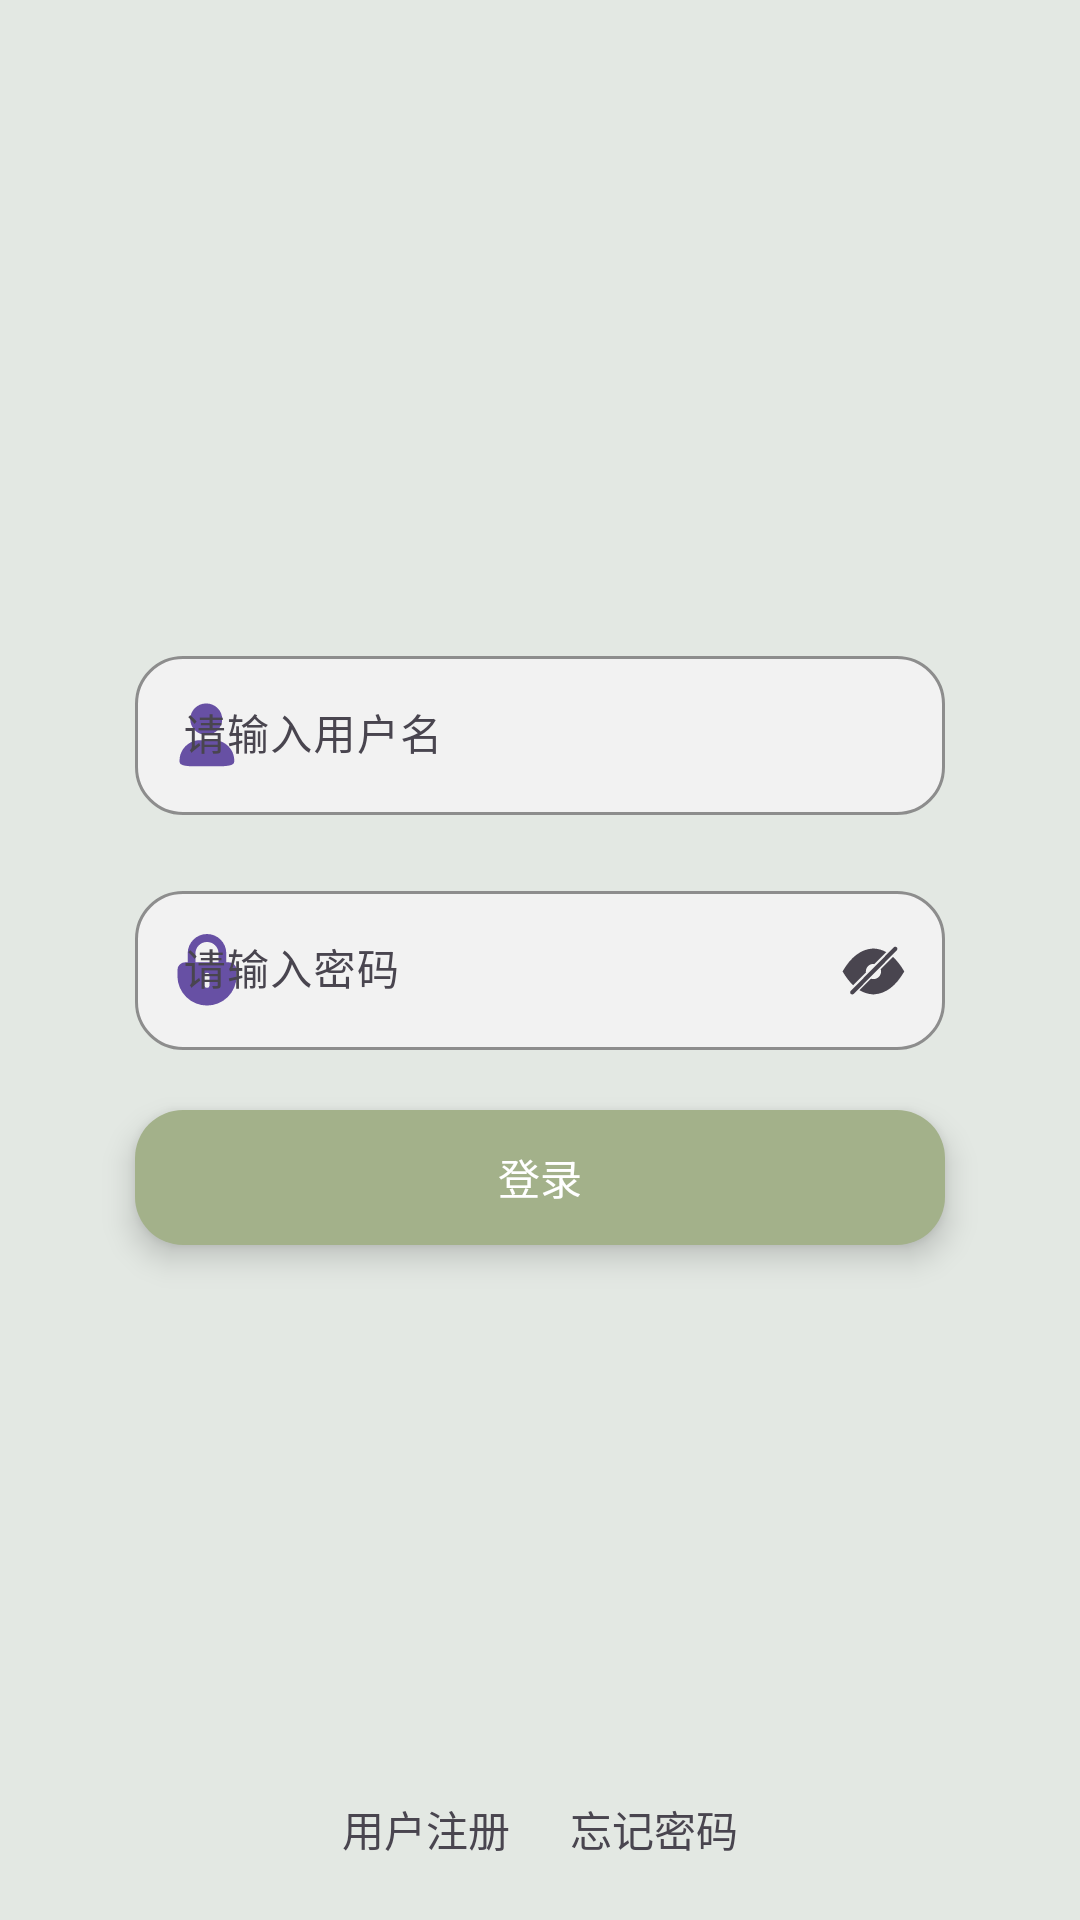

This screen was rendered from an Android layout file. Write that file and the resources it references.
<!-- AndroidManifest.xml: application theme Theme.MyApplication -->
<!-- res/layout/activity_login.xml -->
<?xml version="1.0" encoding="utf-8"?>
<LinearLayout xmlns:android="http://schemas.android.com/apk/res/android"
    xmlns:app="http://schemas.android.com/apk/res-auto"
    xmlns:tools="http://schemas.android.com/tools"
    android:layout_width="match_parent"
    android:layout_height="match_parent"
    android:background="@color/background_color"
    android:orientation="vertical">

    <androidx.constraintlayout.widget.ConstraintLayout
        android:layout_width="match_parent"
        android:layout_height="0dp"
        android:layout_weight="1">

    </androidx.constraintlayout.widget.ConstraintLayout>

    <androidx.constraintlayout.widget.ConstraintLayout
        android:layout_width="match_parent"
        android:layout_height="0dp"
        android:layout_weight="2">


        <com.google.android.material.textfield.TextInputLayout
            android:id="@+id/textlayout_username"
            style="@style/MorandiM3EditStyle"
            android:layout_width="match_parent"
            android:layout_height="wrap_content"
            android:layout_marginStart="45dp"
            android:layout_marginTop="20dp"
            android:layout_marginEnd="45dp"
            android:hint="@string/input_username"
            app:boxStrokeColor="@color/input_stroke"
            app:startIconDrawable="@drawable/ic_user"
            app:startIconTint="?attr/colorPrimary"
            tools:ignore="MissingConstraints">

            <com.google.android.material.textfield.TextInputEditText
                android:id="@+id/edit_user"
                android:layout_width="match_parent"
                android:layout_height="wrap_content"
                android:textColor="?android:attr/textColorPrimary"
                android:textSize="14sp" />
        </com.google.android.material.textfield.TextInputLayout>

        <com.google.android.material.textfield.TextInputLayout
            android:id="@+id/textlayout_pwd"
            style="@style/MorandiM3EditStyle"
            android:layout_width="match_parent"
            android:layout_height="wrap_content"
            android:layout_marginStart="45dp"
            android:layout_marginTop="20dp"
            android:layout_marginEnd="45dp"
            android:hint="@string/input_password"
            app:boxStrokeColor="@color/input_stroke"
            app:endIconDrawable="@drawable/ic_visibility_selector"
            app:endIconMode="password_toggle"
            app:layout_constraintTop_toBottomOf="@+id/textlayout_username"
            app:startIconDrawable="@drawable/ic_pwd"
            app:startIconTint="?attr/colorPrimary">

            <com.google.android.material.textfield.TextInputEditText
                android:id="@+id/edit_pwd"
                android:layout_width="match_parent"
                android:layout_height="wrap_content"
                android:inputType="textPassword"
                android:textColor="?android:attr/textColorPrimary"
                android:textSize="14sp" />
        </com.google.android.material.textfield.TextInputLayout>

        <com.google.android.material.button.MaterialButton
            android:id="@+id/btn_login"
            style="@style/AppButton.Primary"
            android:layout_width="match_parent"
            android:layout_height="@dimen/button_big_h"
            android:layout_marginStart="45dp"
            android:layout_marginTop="20dp"
            android:layout_marginEnd="45dp"
            android:text="@string/login"
            app:layout_constraintTop_toBottomOf="@+id/textlayout_pwd" />

        <LinearLayout
            android:layout_width="wrap_content"
            android:layout_height="wrap_content"
            android:layout_marginBottom="20dp"
            android:gravity="center"
            android:orientation="horizontal"
            app:layout_constraintBottom_toBottomOf="parent"
            app:layout_constraintEnd_toEndOf="parent"
            app:layout_constraintStart_toStartOf="parent">

            <TextView
                android:layout_width="wrap_content"
                android:layout_height="wrap_content"
                android:layout_marginEnd="10dp"
                android:text="用户注册"
                app:layout_constraintBottom_toBottomOf="parent" />

            <TextView
                android:layout_width="wrap_content"
                android:layout_height="wrap_content"
                android:layout_marginStart="10dp"
                android:text="忘记密码" />
        </LinearLayout>
    </androidx.constraintlayout.widget.ConstraintLayout>
</LinearLayout>
<!-- resources referenced by this layout -->
<resources>
  <color name="background_color">#E3E8E3</color>
  <color name="input_stroke">#E0E0E0</color>
  <dimen name="button_big_h">45dp</dimen>
  <!-- drawable ic_pwd (drawable) -->
  <vector xmlns:android="http://schemas.android.com/apk/res/android"
      android:width="24dp"
      android:height="24dp"
      android:viewportWidth="1024"
      android:viewportHeight="1024">
    <path
        android:pathData="M822.9,402.3h-36.6v-128a274.3,274.3 0,0 0,-548.6 0v128h-36.6a109.7,109.7 0,0 0,-109.7 109.7v91.4a420.6,420.6 0,0 0,841.1 0v-91.4a109.7,109.7 0,0 0,-109.7 -109.7zM347.4,274.3a164.6,164.6 0,0 1,329.1 0v128L347.4,402.3zM548.6,731.4a36.6,36.6 0,0 1,-73.1 0v-146.3a36.6,36.6 0,0 1,73.1 0z"
        android:fillColor="#333333"/>
  </vector>
  <!-- drawable ic_visibility_selector (drawable) -->
  <?xml version="1.0" encoding="utf-8"?>
  <selector xmlns:android="http://schemas.android.com/apk/res/android">
      <item android:drawable="@drawable/ic_show_pwd" android:state_checked="true" />
      <item android:drawable="@drawable/ic_no_show_pwd" />
  </selector>
  <string name="input_password">请输入密码</string>
  <string name="input_username">请输入用户名</string>
  <string name="login">登录</string>
  <style name="AppButton.Primary">
          <item name="android:stateListAnimator">@animator/btn_physical_press</item>
          <item name="android:elevation">6dp</item>
          <item name="backgroundTint">@color/btn_bg</item>
          <item name="android:textColor">@color/btn_text_color</item>
          <item name="android:textSize">14sp</item>
      </style>
  <style name="MorandiM3EditStyle" parent="Widget.Material3.TextInputLayout.OutlinedBox">
          <item name="boxBackgroundColor">@color/input_background</item>
          <item name="boxStrokeColor">@color/input_stroke</item>
          <item name="boxCornerRadiusTopStart">16dp</item>
          <item name="boxCornerRadiusTopEnd">16dp</item>
          <item name="boxCornerRadiusBottomStart">16dp</item>
          <item name="boxCornerRadiusBottomEnd">16dp</item>
          <item name="boxStrokeWidth">1dp</item>
          <item name="boxStrokeWidthFocused">2dp</item>
          <item name="hintTextColor">?attr/colorPrimary</item>
      </style>
  <style name="Theme.MyApplication" parent="Theme.Material3.DayNight.NoActionBar">
          <item name="android:statusBarColor">@color/background_color</item>
          <item name="android:windowLightStatusBar">?attr/isLightTheme</item>
          <item name="android:navigationBarColor">@color/background_color</item>
          <item name="android:windowLightNavigationBar">?attr/isLightTheme</item>
          <item name="android:windowLayoutInDisplayCutoutMode">shortEdges</item>
          <item name="android:windowDrawsSystemBarBackgrounds">true</item>
      </style>
  <!-- drawable ic_show_pwd (drawable) -->
  <vector xmlns:android="http://schemas.android.com/apk/res/android"
      android:width="24dp"
      android:height="24dp"
      android:viewportWidth="1024"
      android:viewportHeight="1024">
    <path
        android:pathData="M512,192c156.4,0 296,98.7 418.4,291.6a52.9,52.9 0,0 1,0 56.8C808,733.3 668.4,832 512,832c-156.4,0 -296,-98.7 -418.4,-291.6a52.9,52.9 0,0 1,0 -56.8C216,290.7 355.6,192 512,192zM512,320c-106,0 -192,86 -192,192s86,192 192,192 192,-86 192,-192 -86,-192 -192,-192zM512,640c70.7,0 128,-57.3 128,-128s-57.3,-128 -128,-128 -128,57.3 -128,128 57.3,128 128,128z"
        android:fillColor="#000000"/>
  </vector>
  <color name="btn_bg">#A3B18A</color>
  <color name="btn_text_color">#FFFFFF</color>
  <color name="input_background">#F2F2F2</color>
</resources>
